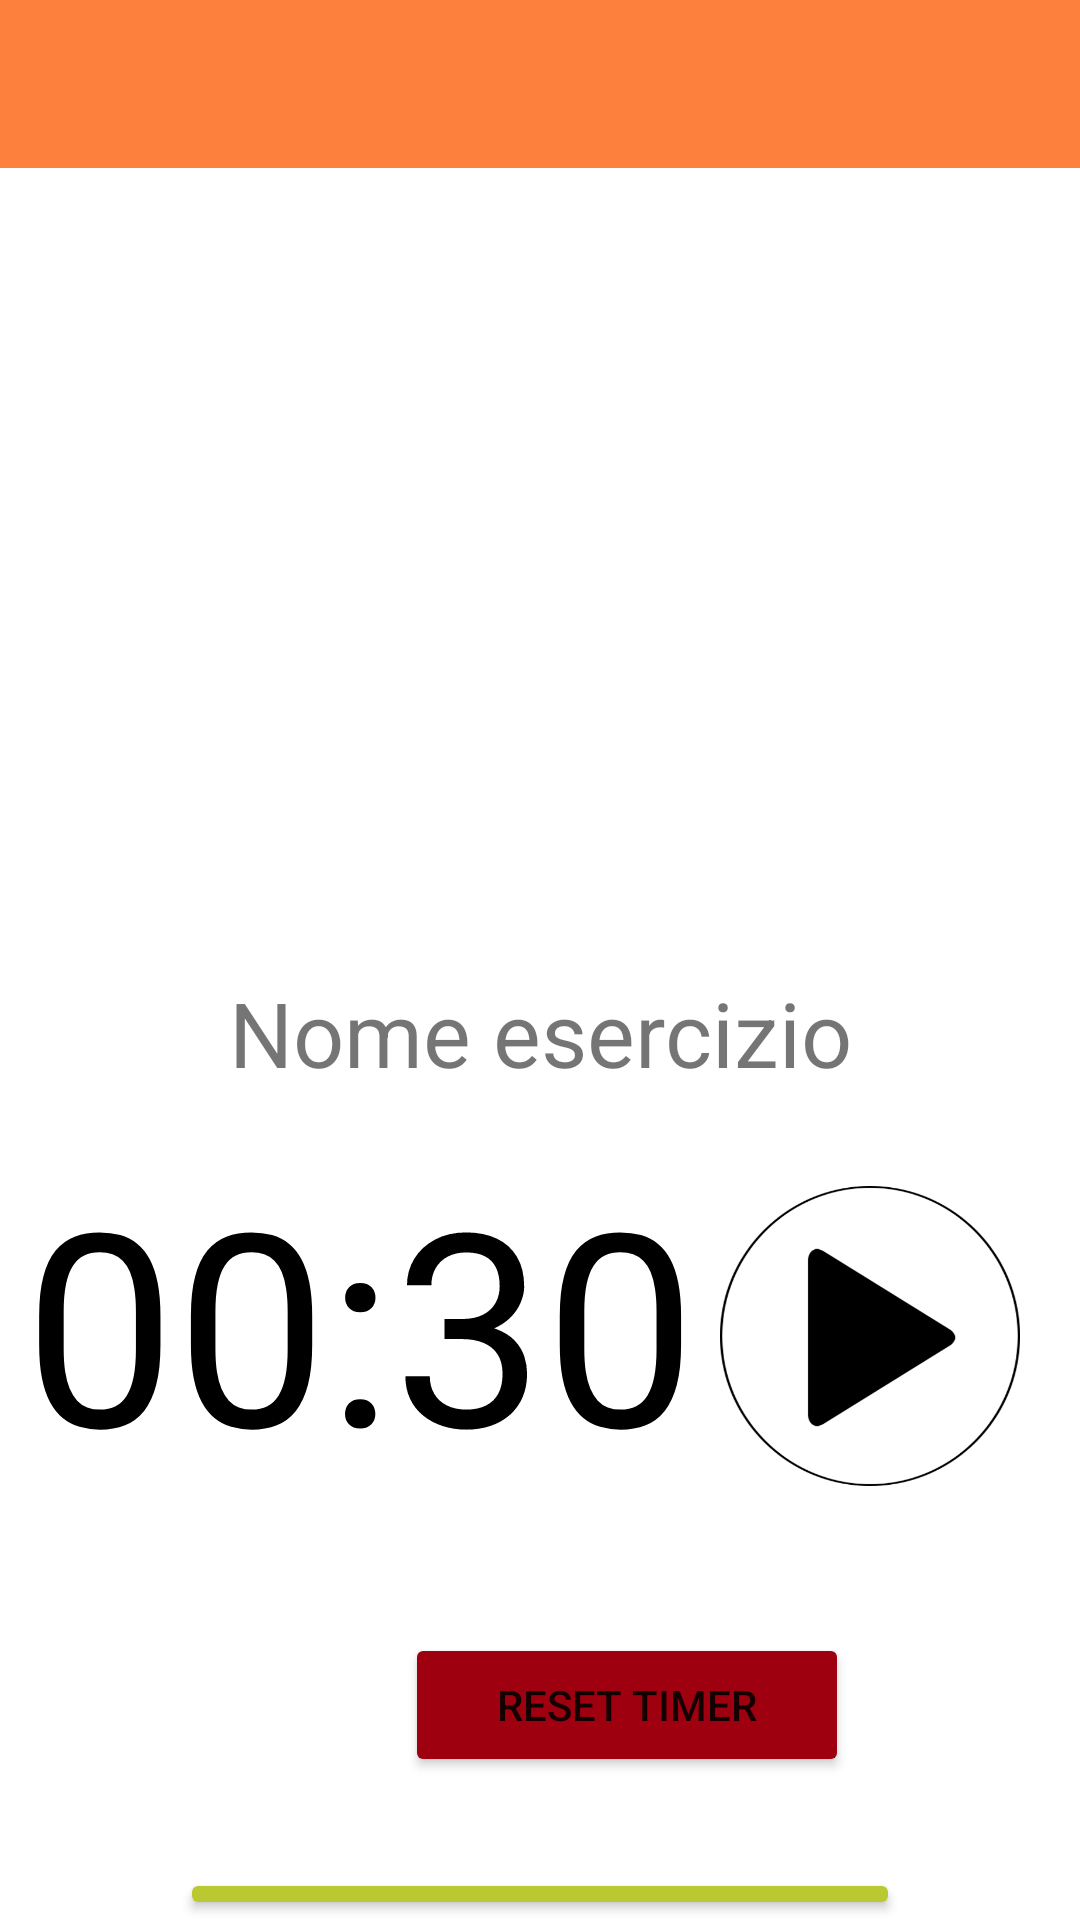

Here is an Android app screen rendered from its layout file. Give the layout XML and the strings, colors and styles it references.
<!-- AndroidManifest.xml: application theme Theme.YourCali -->
<!-- res/layout/activity_workout_with_time.xml -->
<?xml version="1.0" encoding="utf-8"?>
<androidx.constraintlayout.widget.ConstraintLayout xmlns:android="http://schemas.android.com/apk/res/android"
    xmlns:app="http://schemas.android.com/apk/res-auto"
    xmlns:tools="http://schemas.android.com/tools"
    android:layout_width="match_parent"
    android:layout_height="match_parent">

    <LinearLayout
        android:layout_width="match_parent"
        android:layout_height="match_parent"
        android:orientation="vertical">

        <androidx.appcompat.widget.Toolbar
            android:id="@+id/toolbar2"
            android:layout_width="match_parent"
            android:layout_height="wrap_content"
            android:background="@color/Orange"
            android:minHeight="?attr/actionBarSize"
            android:theme="@style/MyThemeOverlay_Toolbar2" />

        <LinearLayout
            android:layout_width="match_parent"
            android:layout_height="wrap_content"
            android:orientation="horizontal">

            <LinearLayout
                android:layout_width="341sp"
                android:layout_height="252sp"
                android:orientation="vertical">

                <Space
                    android:layout_width="match_parent"
                    android:layout_height="16sp" />

                <ImageView
                    android:id="@+id/exerciseImage"
                    android:layout_width="292sp"
                    android:layout_height="253sp"
                    android:layout_marginStart="50sp"
                    android:contentDescription="@string/immagine_esercizio"
                    tools:srcCompat="@tools:sample/avatars" />
            </LinearLayout>

            <ImageButton
                android:id="@+id/infoButton"
                android:layout_width="50sp"
                android:layout_height="50sp"
                android:layout_marginTop="5sp"
                android:layout_marginLeft="-10sp"
                android:contentDescription="@string/informazioni_esercizio"
                android:background="@drawable/info" />

        </LinearLayout>

        <Space
            android:layout_width="match_parent"
            android:layout_height="16sp" />

        <TextView
            android:id="@+id/exerciseName"
            android:layout_width="match_parent"
            android:layout_height="wrap_content"
            android:text="Nome esercizio"
            android:textAlignment="center"
            android:textSize="30sp" />

        <Space
            android:layout_width="match_parent"
            android:layout_height="16sp" />

        <LinearLayout
            android:layout_width="match_parent"
            android:layout_height="wrap_content"
            android:layout_marginEnd="20sp"
            android:orientation="horizontal">

            <TextView
                android:id="@+id/timer"
                android:layout_width="wrap_content"
                android:layout_height="wrap_content"
                android:layout_weight="1"
                android:text="00:30"
                android:textColor="@color/black"
                android:textAlignment="center"
                android:textSize="90sp" />

            <ImageButton
                android:id="@+id/pauseButton"
                android:layout_width="100sp"
                android:layout_height="100sp"
                android:layout_marginTop="15sp"
                android:background="@drawable/pause"
                android:backgroundTint="@color/black"
                android:contentDescription="@string/pausa"
                android:visibility="gone" />

            <ImageButton
                android:id="@+id/playButton"
                android:layout_width="100sp"
                android:layout_height="100sp"
                android:layout_marginTop="15sp"
                android:background="@drawable/play"
                android:backgroundTint="@color/black"
                android:contentDescription="@string/riparti"
                android:visibility="visible" />

        </LinearLayout>

        <Space
            android:layout_width="match_parent"
            android:layout_height="44sp" />

        <Button
            android:id="@+id/resetTimerButton"
            android:layout_width="148sp"
            android:layout_height="wrap_content"
            android:layout_marginHorizontal="135sp"
            android:backgroundTint="@color/Cranberry"
            android:text="@string/reset_timer"
            android:textSize="14sp" />

        <Space
            android:layout_width="match_parent"
            android:layout_height="40sp" />

        <Button
            android:id="@+id/goRestingButton"
            android:layout_width="match_parent"
            android:layout_height="wrap_content"
            android:layout_marginHorizontal="60sp"
            android:layout_marginTop="-10sp"
            android:backgroundTint="#BAC832"
            android:text="@string/vai_al_tempo_di_recupero"
            android:visibility="visible" />

        <Space
            android:id="@+id/space"
            android:layout_width="wrap_content"
            android:layout_height="45sp"
            android:visibility="gone" />

        <Button
            android:id="@+id/skipExerciseButton"
            android:layout_width="match_parent"
            android:layout_height="wrap_content"
            android:layout_marginHorizontal="60sp"
            android:backgroundTint="#3F51B5"
            android:text="@string/salta_questo_esercizio" />

    </LinearLayout>

</androidx.constraintlayout.widget.ConstraintLayout>
<!-- resources referenced by this layout -->
<resources>
  <color name="Cranberry">#9F000F</color>
  <color name="Orange">#FD813C</color>
  <color name="black">#FF000000</color>
  <!-- drawable pause: png bitmap (drawable, 19659 bytes) -->
  <!-- drawable play: png bitmap (drawable, 23276 bytes) -->
  <string name="immagine_esercizio">Immagine esercizio</string>
  <string name="informazioni_esercizio">Informazioni esercizio</string>
  <string name="pausa">Pausa</string>
  <string name="reset_timer">Reset timer</string>
  <string name="riparti">Riparti</string>
  <string name="salta_questo_esercizio">Salta questo esercizio</string>
  <string name="vai_al_tempo_di_recupero">Vai al tempo di recupero</string>
  <style name="MyThemeOverlay_Toolbar2" parent="ThemeOverlay.MaterialComponents.Toolbar.Primary">
          
          <item name="android:textColorPrimary">@color/white</item>
  
          
          <item name="colorOnPrimary">@color/white</item>
      </style>
  <style name="Theme.YourCali" parent="Theme.MaterialComponents.DayNight.NoActionBar">
          
          <item name="colorPrimary">@color/purple_500</item>
          <item name="colorPrimaryVariant">@color/purple_700</item>
          <item name="colorOnPrimary">@color/white</item>
          
          <item name="colorSecondary">@color/teal_200</item>
          <item name="colorSecondaryVariant">@color/teal_700</item>
          <item name="colorOnSecondary">@color/black</item>
          
          <item name="android:statusBarColor">@color/DarkOrange</item>
          
      </style>
  <color name="white">#FFFFFFFF</color>
  <color name="purple_500">#FF6200EE</color>
  <color name="purple_700">#FF3700B3</color>
  <color name="teal_200">#FF03DAC5</color>
  <color name="teal_700">#FF018786</color>
  <color name="DarkOrange">#FF6F1F</color>
</resources>
